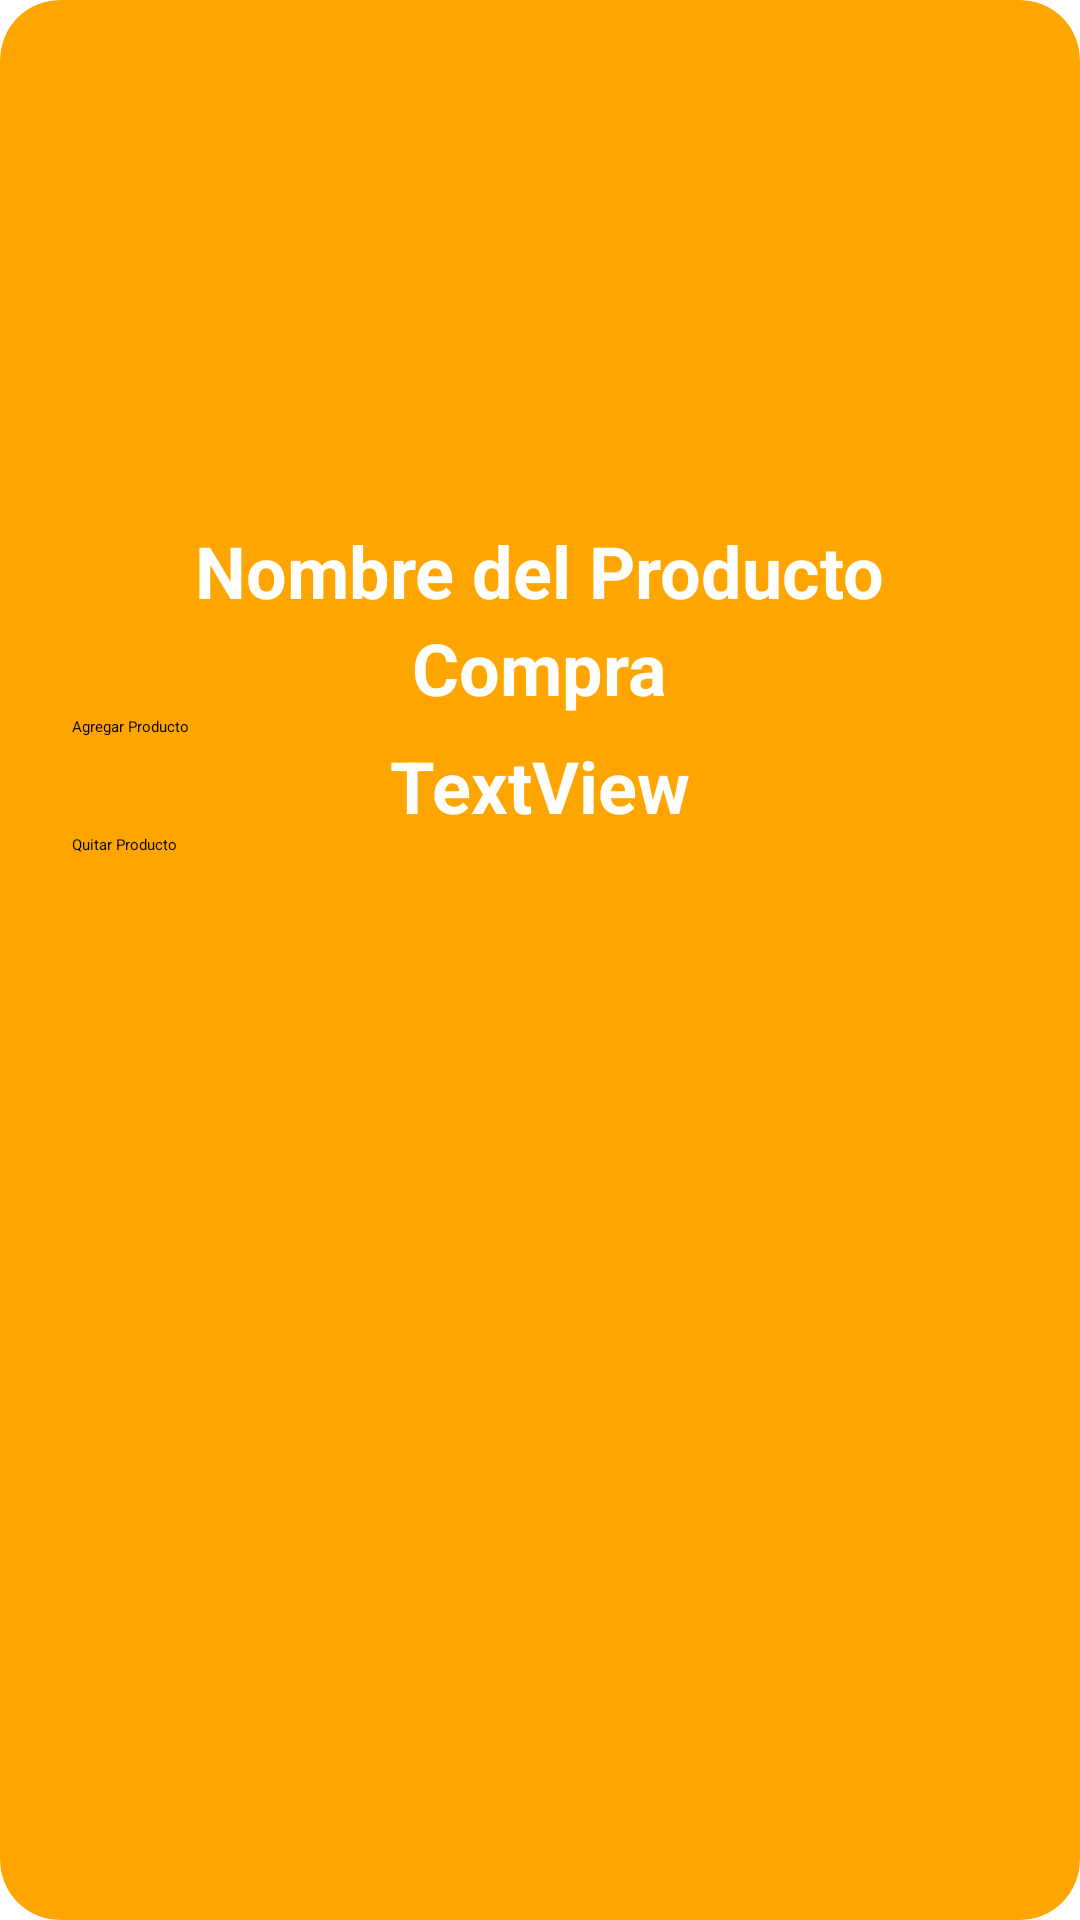

The Android layout XML behind this screen, and the referenced resources:
<!-- AndroidManifest.xml: application theme Theme.MiDespensa -->
<!-- res/layout/cardview_inventario.xml -->
<?xml version="1.0" encoding="utf-8"?>
<androidx.cardview.widget.CardView
    xmlns:android="http://schemas.android.com/apk/res/android"
    android:layout_width="match_parent"
    android:layout_height="wrap_content"
    xmlns:card_view="http://schemas.android.com/apk/res-auto"
    android:id="@+id/card_view_inventory"
    android:layout_margin="12dp"
    android:backgroundTint="@color/naranja"
    card_view:cardBackgroundColor="#227C9D"
    card_view:cardCornerRadius="20dp"
    card_view:cardElevation="6dp"
    card_view:contentPadding="8dp">

    <LinearLayout
        android:layout_width="match_parent"
        android:layout_height="wrap_content"
        android:orientation="vertical"
        android:padding="16dp">

        <ImageView
            android:layout_width="150dp"
            android:layout_height="150dp"
            android:id="@+id/item_image"
            android:layout_gravity="center"
            android:src="@drawable/ic_launcher_foreground" />

        <TextView
            android:layout_width="wrap_content"
            android:layout_height="wrap_content"
            android:text="Nombre del Producto"
            android:textColor="@color/white"
            android:id="@+id/item_title"
            android:textStyle="bold"
            android:layout_gravity="center"
            android:textSize="24sp" />
        <TextView
            android:layout_width="wrap_content"
            android:layout_height="wrap_content"
            android:text="Compra"
            android:textColor="@color/white"
            android:id="@+id/CantidadPrComprar"
            android:textStyle="bold"
            android:layout_gravity="center"
            android:textSize="24sp" />

        <Button
            android:id="@+id/botonAumentarCompraProductos"
            android:layout_width="match_parent"
            android:layout_height="wrap_content"
            android:backgroundTint="@color/black"
            android:text="@string/AgregarP" />
        <TextView
            android:layout_width="wrap_content"
            android:layout_height="wrap_content"
            android:text="TextView"
            android:textColor="@color/white"
            android:id="@+id/CantidadProductos"
            android:textStyle="bold"
            android:layout_gravity="center"
            android:textSize="24sp" />

        <Button
            android:id="@+id/botonDisminuirCompraProductos"
            android:layout_width="match_parent"
            android:layout_height="wrap_content"
            android:backgroundTint="@color/black"
            android:text="@string/QuitarP" />

    </LinearLayout>
</androidx.cardview.widget.CardView>
<!-- resources referenced by this layout -->
<resources>
  <color name="black">#FF000000</color>
  <color name="naranja">#FFA500</color>
  <color name="white">#FFFFFFFF</color>
  <!-- drawable ic_launcher_foreground: webp bitmap (mipmap-hdpi, 814 bytes) -->
  <string name="AgregarP"> Agregar Producto</string>
  <string name="QuitarP"> Quitar Producto</string>
</resources>
